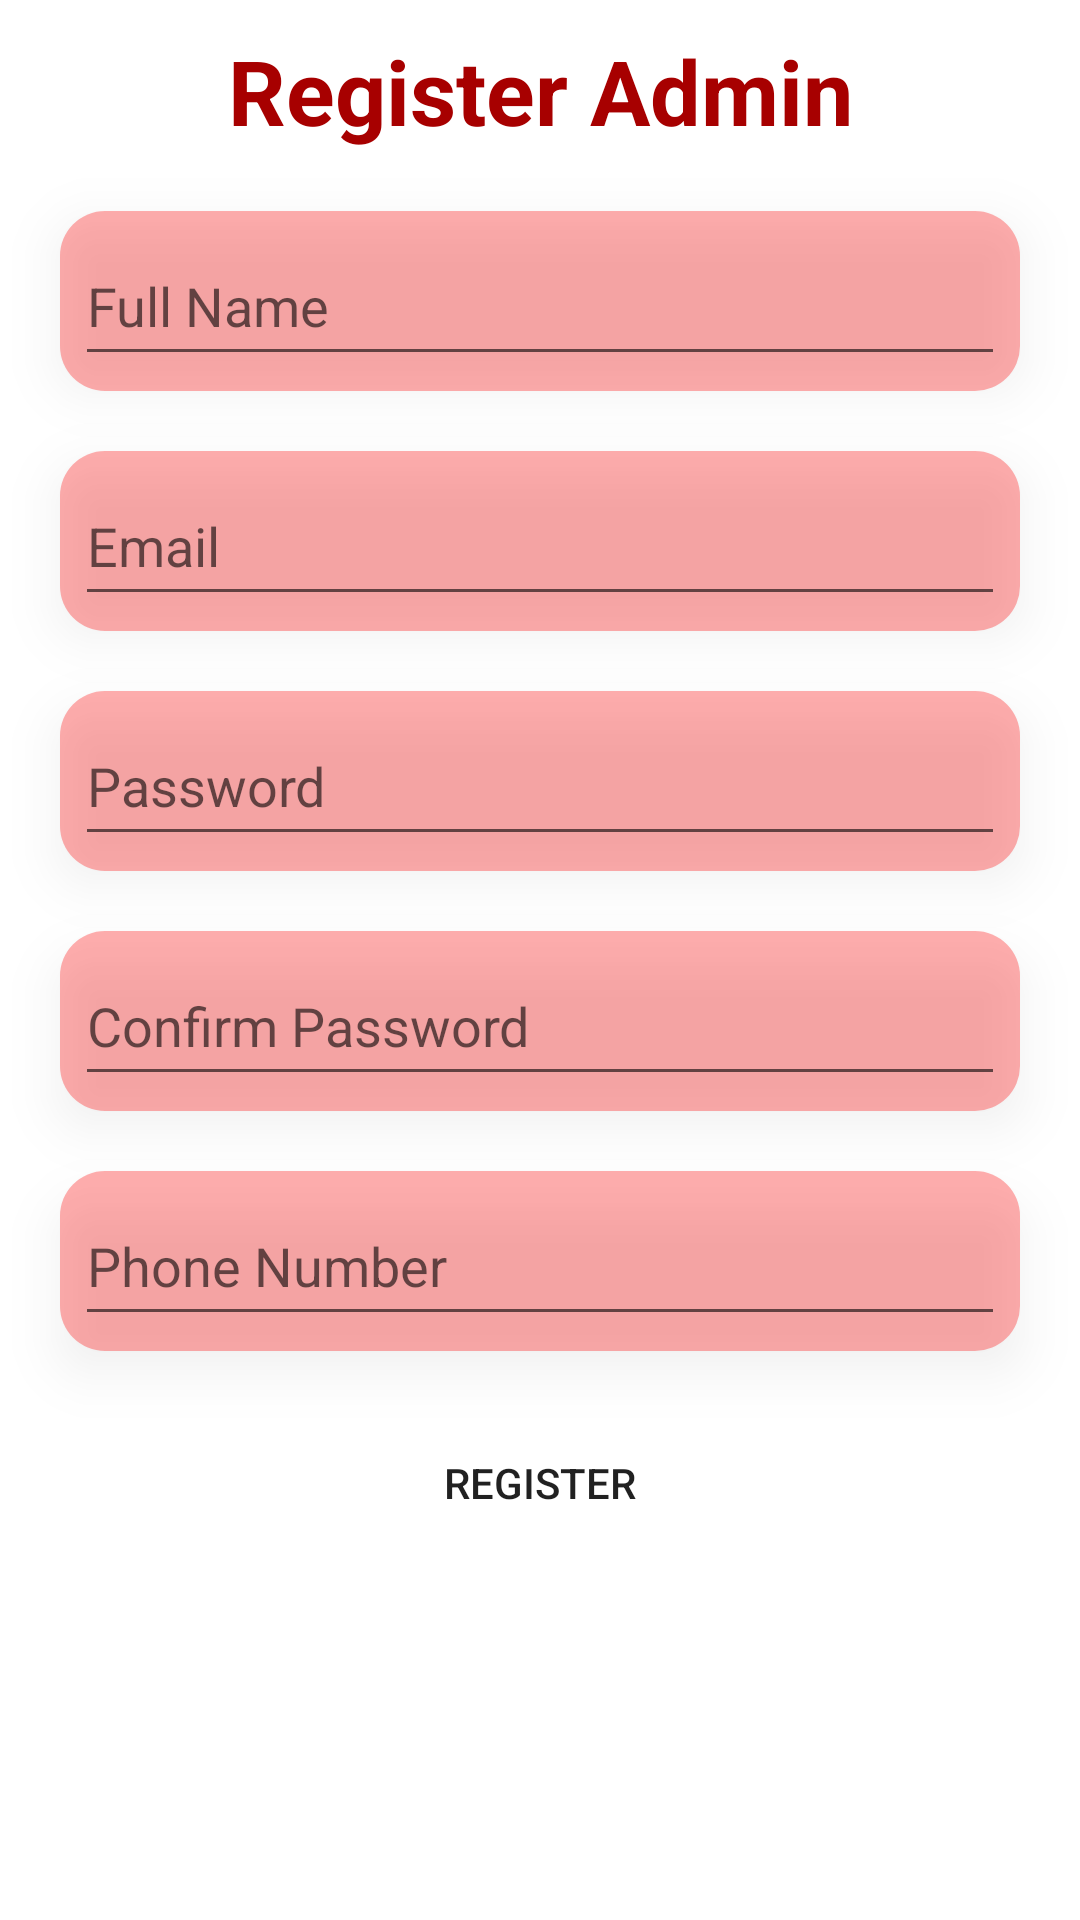

The Android layout XML behind this screen, and the referenced resources:
<!-- AndroidManifest.xml: application theme Theme.AttendanceApps -->
<!-- res/layout/activity_reg_admin.xml -->
<?xml version="1.0" encoding="utf-8"?>
<RelativeLayout
    xmlns:android="http://schemas.android.com/apk/res/android"
    xmlns:app="http://schemas.android.com/apk/res-auto"
    xmlns:tools="http://schemas.android.com/tools"
    android:layout_width="match_parent"
    android:layout_height="match_parent"
    tools:context=".RegAdminActivity">

    <ScrollView
        android:layout_width="fill_parent"
        android:layout_height="fill_parent">

        <LinearLayout
            android:layout_width="match_parent"
            android:layout_height="match_parent"
            android:orientation="vertical" >
            <TextView
                android:layout_width="match_parent"
                android:layout_height="wrap_content"
                android:layout_marginTop="10dp"
                android:text="Register Admin"
                android:gravity="center"
                android:textColor="@color/colorPrimaryDark"
                android:textSize="30sp"
                android:textStyle="bold" />

            <FrameLayout
                android:layout_width="match_parent"
                android:layout_height="60dp"
                android:layout_margin="20dp"
                android:elevation="10dp"
                android:outlineAmbientShadowColor="@android:color/darker_gray"
                android:background="@drawable/lightred_border"
                tools:targetApi="p">
                <EditText
                    android:id="@+id/username"
                    android:layout_width="match_parent"
                    android:layout_height="match_parent"
                    android:hint="Full Name"
                    android:autofillHints="@android:string/autofill"
                    android:layout_margin="5dp"/>
            </FrameLayout>

            <FrameLayout
                android:layout_width="match_parent"
                android:layout_height="60dp"
                android:layout_marginLeft="20dp"
                android:layout_marginRight="20dp"
                android:layout_marginTop="0dp"
                android:layout_marginBottom="20dp"
                android:elevation="10dp"
                android:outlineAmbientShadowColor="@android:color/darker_gray"
                android:background="@drawable/lightred_border"
                tools:targetApi="p">
                <EditText
                    android:id="@+id/email"
                    android:layout_width="match_parent"
                    android:layout_height="match_parent"
                    android:hint="Email"
                    android:autofillHints="@android:string/autofill"
                    android:layout_margin="5dp"/>
            </FrameLayout>

            <FrameLayout
                android:layout_width="match_parent"
                android:layout_height="60dp"
                android:layout_marginLeft="20dp"
                android:layout_marginRight="20dp"
                android:layout_marginTop="0dp"
                android:layout_marginBottom="20dp"
                android:elevation="10dp"
                android:outlineAmbientShadowColor="@android:color/darker_gray"
                android:background="@drawable/lightred_border"
                tools:targetApi="p">
                <EditText
                    android:id="@+id/password"
                    android:layout_width="match_parent"
                    android:layout_height="match_parent"
                    android:inputType="textPassword"
                    android:hint="Password"
                    android:autofillHints="@android:string/autofill"
                    android:layout_margin="5dp"/>
            </FrameLayout>

            <FrameLayout
                android:layout_width="match_parent"
                android:layout_height="60dp"
                android:layout_marginLeft="20dp"
                android:layout_marginRight="20dp"
                android:layout_marginTop="0dp"
                android:layout_marginBottom="20dp"
                android:elevation="10dp"
                android:outlineAmbientShadowColor="@android:color/darker_gray"
                android:background="@drawable/lightred_border"
                tools:targetApi="p">
                <EditText
                    android:id="@+id/confirmPassword"
                    android:layout_width="match_parent"
                    android:layout_height="match_parent"
                    android:inputType="textPassword"
                    android:hint="Confirm Password"
                    android:autofillHints="@android:string/autofill"
                    android:layout_margin="5dp"/>
            </FrameLayout>

            <FrameLayout
                android:layout_width="match_parent"
                android:layout_height="60dp"
                android:layout_marginLeft="20dp"
                android:layout_marginRight="20dp"
                android:layout_marginTop="0dp"
                android:elevation="10dp"
                android:outlineAmbientShadowColor="@android:color/darker_gray"
                android:background="@drawable/lightred_border"
                tools:targetApi="p">
                <EditText
                    android:id="@+id/phoneNum"
                    android:layout_width="match_parent"
                    android:layout_height="match_parent"
                    android:layout_margin="5dp"
                    android:hint="Phone Number" />
            </FrameLayout>

            <ProgressBar
                android:id="@+id/progressBar2"
                android:layout_width="wrap_content"
                android:layout_height="wrap_content"
                android:layout_marginLeft="20dp"
                android:layout_marginRight="20dp"
                android:layout_marginTop="0dp"
                android:layout_marginBottom="20dp"
                android:layout_gravity="center"
                android:indeterminateTint="@color/colorPrimary"
                android:visibility="gone"
                tools:targetApi="lollipop" />

            <Button
                android:id="@+id/register"
                android:layout_width="match_parent"
                android:layout_height="match_parent"
                android:layout_marginLeft="20dp"
                android:layout_marginRight="20dp"
                android:layout_marginTop="20dp"
                android:layout_marginBottom="20dp"
                android:background="@drawable/red_border"
                android:text="Register" />


        </LinearLayout>
    </ScrollView>
</RelativeLayout>
<!-- resources referenced by this layout -->
<resources>
  <color name="colorPrimary">#CC0101</color>
  <color name="colorPrimaryDark">#A70000</color>
  <!-- drawable lightred_border (drawable-v24) -->
  <?xml version="1.0" encoding="utf-8"?>
  <layer-list xmlns:android="http://schemas.android.com/apk/res/android">
      <item>
          <shape android:shape="rectangle">
              <solid android:color="#51FF0000" />
              <corners android:radius="15dp" />
          </shape>
      </item>
  </layer-list>
  <style name="Theme.AttendanceApps" parent="Theme.MaterialComponents.DayNight.DarkActionBar">
          
          
          <item name="colorPrimary">@color/colorPrimary</item>
          <item name="colorPrimaryVariant">@color/colorPrimaryDark</item>
          <item name="colorOnPrimary">@color/white</item>
          
          <item name="colorSecondary">@color/colorSecondPrimary</item>
          <item name="colorSecondaryVariant">@color/colorSecondPrimaryDark</item>
          <item name="colorOnSecondary">@color/black</item>
          
          <item name="android:statusBarColor" tools:targetApi="l">?attr/colorPrimaryVariant</item>
          
      </style>
  <color name="white">#FFFFFFFF</color>
  <color name="colorSecondPrimary">#FF5100</color>
  <color name="colorSecondPrimaryDark">#A74300</color>
  <color name="black">#FF000000</color>
</resources>
